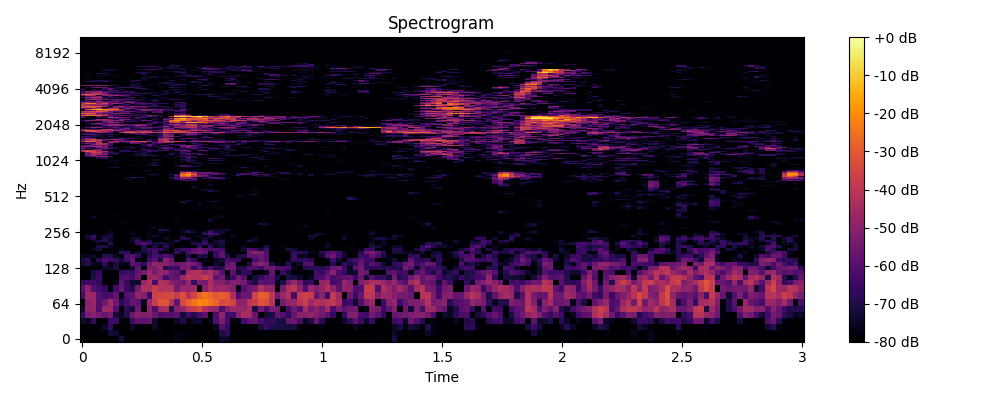

Values plotted in this chart, from the file beside it:
0, 1, 2, 3, 4, 5, 6, 7, 8, 9, 10, 11, 12, 13, 14, 15, 16, 17, 18, 19, 20, 21, 22, 23
-80.0, -80.0, -80.0, -80.0, -80.0, -80.0, -80.0, -72.01, -80.0, -80.0, -80.0, -80.0, -80.0, -80.0, -78.68, -80.0, -80.0, -76.6, -80.0, -80.0, -80.0, -80.0, -80.0, -80.0
-80.0, -80.0, -80.0, -80.0, -80.0, -72.4, -74.01, -78.02, -80.0, -80.0, -80.0, -80.0, -80.0, -80.0, -77.69, -80.0, -80.0, -78.36, -77.75, -79.57, -80.0, -80.0, -80.0, -80.0
-80.0, -80.0, -80.0, -80.0, -74.33, -65.21, -80.0, -80.0, -80.0, -74.06, -78.05, -80.0, -80.0, -74.67, -80.0, -80.0, -80.0, -80.0, -80.0, -80.0, -80.0, -80.0, -80.0, -80.0
-73.13, -75.7, -67.15, -80.0, -80.0, -65.08, -64.78, -78.22, -80.0, -63.8, -59, -58.99, -57.98, -74.5, -80.0, -80.0, -80.0, -74.26, -69.99, -78.43, -74.12, -73.52, -80.0, -76.15
-66.79, -53.15, -50.8, -54.17, -57.66, -54.54, -71.64, -74.7, -69.4, -56.39, -50.85, -51.9, -50.88, -56.21, -62.02, -60.19, -60.98, -58.96, -72.12, -64.38, -70.25, -61.94, -58.57, -80.0
-73.44, -49.49, -48.96, -61.92, -46.11, -46.12, -60.68, -80.0, -67.81, -72.16, -55.63, -80.0, -49.94, -61.51, -45.71, -43.3, -70.09, -51.07, -48.48, -40.31, -37.59, -33.74, -42.86, -47.27
-80.0, -49.86, -47.25, -60.89, -55.52, -46.25, -54.73, -67.99, -62.2, -57.8, -58.83, -75.62, -47.4, -37.6, -31.36, -31.31, -42.14, -58.27, -33.93, -28.6, -24.73, -20.99, -21.79, -24.81
-63.14, -46.09, -46.01, -60.55, -63.28, -62.21, -57.95, -76.47, -61.28, -58.87, -49.4, -50.61, -64.9, -36.43, -35.1, -34.68, -34.05, -37.71, -32.77, -41.62, -35.36, -28.5, -24.92, -27.33
-60.18, -49.63, -60.99, -64.26, -66.28, -80.0, -64.18, -56.03, -65.04, -70.05, -53.54, -42.32, -43.76, -37.66, -42.42, -41.32, -42.06, -54.1, -47.52, -48.29, -46, -80.0, -50.04, -42.46
-67.05, -65.06, -63.83, -67.33, -80.0, -79.41, -77.08, -58.15, -66.47, -73.37, -73.59, -47.81, -42.18, -62.42, -42.41, -43.91, -50.83, -53.54, -55.6, -47.75, -65.69, -52.88, -54.3, -43.19
-80.0, -80.0, -70.51, -64.56, -80.0, -80.0, -80.0, -61.04, -60.55, -63.62, -57.21, -80.0, -47.32, -45.63, -50.99, -63.8, -57.08, -58.91, -46.4, -40.87, -42.5, -41.03, -37.52, -41.71
-80.0, -79.07, -71.57, -67.03, -80.0, -80.0, -80.0, -66, -64.22, -66.68, -57.7, -53.48, -47.36, -53.55, -48.57, -49.35, -57.11, -58.62, -68.56, -45, -41.85, -42.98, -47.03, -43.48
-79.49, -78.95, -78.99, -80.0, -73.85, -74.99, -70.95, -78.64, -79.36, -73.47, -58.93, -78.85, -52.21, -53.19, -48.21, -69.44, -64.17, -64.64, -53.45, -53, -67.11, -56.97, -69.18, -61.62
-72.16, -69.36, -75.18, -76.47, -68.05, -80.0, -70.52, -75.64, -76.69, -59.12, -61.35, -66.98, -55.27, -48.03, -49.54, -51.66, -53.74, -57.13, -54.75, -51.69, -54.61, -60.77, -80.0, -80.0
-71.22, -69.35, -80.0, -67.95, -61.75, -63.93, -66.94, -72.33, -64, -56.41, -76.96, -80.0, -63.85, -59.31, -71.5, -50.05, -57.4, -80.0, -80.0, -60.96, -66.59, -80.0, -77.23, -80.0
-75.59, -75.91, -74.41, -80.0, -68.35, -68.86, -75.51, -80.0, -62.47, -60.55, -66.58, -80.0, -68.36, -63.02, -64.81, -61.02, -64.25, -80.0, -79.08, -70.26, -80.0, -70.2, -71.07, -80.0
-80.0, -80.0, -80.0, -80.0, -79.16, -76.81, -79.59, -67.32, -66.74, -80.0, -72.95, -73.05, -70.15, -63.81, -76.47, -76.41, -80.0, -67.01, -74, -62.29, -57.74, -54.27, -57.79, -77.34
-80.0, -80.0, -75.46, -71.67, -80.0, -80.0, -80.0, -75.28, -78.21, -80.0, -80.0, -70.99, -66.08, -64.81, -66.43, -73.71, -80.0, -69.56, -63.45, -64.03, -59.16, -56.21, -59.93, -62.66
-80.0, -80.0, -77.74, -70.7, -70.62, -75.81, -80.0, -80.0, -80.0, -80.0, -80.0, -69.02, -80.0, -72.05, -80.0, -68.01, -77.81, -80.0, -78.08, -80.0, -77.67, -65.67, -77.95, -66.07
-80.0, -80.0, -80.0, -76.02, -80.0, -69.61, -80.0, -80.0, -80.0, -76.76, -63.93, -61.61, -65.71, -73.35, -71.67, -71.99, -74.23, -79.78, -80.0, -80.0, -70.8, -70.84, -65.32, -73.89
-80.0, -80.0, -73.69, -71.29, -69.47, -74.04, -80.0, -80.0, -80.0, -73.83, -64.26, -73.61, -70.18, -80.0, -77.3, -80.0, -75.4, -70.21, -80.0, -77.47, -75.17, -80.0, -69.39, -80.0
-80.0, -73.49, -67.34, -80.0, -70.32, -73.73, -80.0, -80.0, -80.0, -75.16, -73.01, -80.0, -76.23, -78.33, -80.0, -74.07, -79.61, -78.93, -69.05, -71.13, -80.0, -77.15, -73.18, -75.85
-80.0, -72.27, -66.81, -76.47, -73.87, -70.25, -77.92, -80.0, -80.0, -80.0, -80.0, -80.0, -77.92, -72.8, -78.36, -79.03, -80.0, -77.93, -73.27, -80.0, -78.21, -74.7, -80.0, -71.61
-80.0, -77.84, -76.75, -80.0, -77.39, -74.93, -80.0, -79.09, -79.74, -75.12, -80.0, -80.0, -75.86, -80.0, -77.97, -80.0, -80.0, -80.0, -77.88, -79.16, -78.41, -79.54, -65.82, -61.01
-80.0, -80.0, -80.0, -80.0, -78.29, -74.9, -80.0, -80.0, -79.02, -75.96, -80.0, -80.0, -78.6, -80.0, -75.26, -77.49, -80.0, -80.0, -74.18, -66.7, -74.75, -78.62, -72.91, -62.6
-80.0, -80.0, -80.0, -80.0, -80.0, -80.0, -80.0, -80.0, -80.0, -80.0, -80.0, -80.0, -80.0, -80.0, -68.8, -70.63, -78.55, -80.0, -74.75, -73.28, -77.67, -80.0, -80.0, -72.55
-80.0, -80.0, -80.0, -80.0, -80.0, -80.0, -80.0, -80.0, -80.0, -80.0, -80.0, -80.0, -78.04, -75.48, -79.67, -80.0, -80.0, -80.0, -80.0, -80.0, -80.0, -80.0, -80.0, -80.0
-80.0, -80.0, -80.0, -80.0, -80.0, -80.0, -80.0, -80.0, -80.0, -80.0, -80.0, -80.0, -76.69, -79.05, -80.0, -80.0, -80.0, -79.35, -80.0, -80.0, -80.0, -80.0, -80.0, -80.0
-80.0, -80.0, -80.0, -80.0, -80.0, -80.0, -79, -80.0, -80.0, -80.0, -80.0, -80.0, -80.0, -80.0, -80.0, -80.0, -80.0, -80.0, -80.0, -80.0, -80.0, -80.0, -80.0, -80.0
-80.0, -80.0, -80.0, -80.0, -80.0, -78.53, -77.95, -77.27, -80.0, -80.0, -80.0, -80.0, -80.0, -80.0, -80.0, -80.0, -80.0, -80.0, -80.0, -80.0, -80.0, -80.0, -80.0, -76.22
-80.0, -80.0, -80.0, -80.0, -80.0, -80.0, -80.0, -80.0, -80.0, -80.0, -80.0, -80.0, -80.0, -80.0, -80.0, -80.0, -80.0, -77.31, -80.0, -80.0, -80.0, -80.0, -80.0, -72.48
-80.0, -80.0, -76.61, -80.0, -80.0, -80.0, -80.0, -80.0, -80.0, -80.0, -80.0, -80.0, -80.0, -80.0, -80.0, -80.0, -80.0, -75.52, -80.0, -80.0, -80.0, -80.0, -80.0, -76.75
-80.0, -79.92, -73.08, -80.0, -80.0, -80.0, -80.0, -80.0, -80.0, -80.0, -80.0, -80.0, -80.0, -80.0, -80.0, -80.0, -80.0, -80.0, -80.0, -80.0, -80.0, -80.0, -80.0, -80.0
-80.0, -80.0, -78.04, -79.13, -80.0, -78.76, -76.86, -80.0, -80.0, -80.0, -80.0, -80.0, -80.0, -80.0, -80.0, -80.0, -80.0, -80.0, -80.0, -80.0, -80.0, -80.0, -80.0, -80.0
-80.0, -80.0, -80.0, -80.0, -80.0, -80.0, -80.0, -80.0, -80.0, -80.0, -80.0, -80.0, -80.0, -80.0, -80.0, -80.0, -80.0, -80.0, -80.0, -80.0, -80.0, -80.0, -80.0, -80.0
-80.0, -80.0, -80.0, -80.0, -80.0, -80.0, -80.0, -80.0, -80.0, -80.0, -80.0, -80.0, -80.0, -80.0, -80.0, -80.0, -80.0, -80.0, -80.0, -80.0, -80.0, -80.0, -80.0, -80.0
-80.0, -80.0, -80.0, -80.0, -80.0, -80.0, -80.0, -80.0, -80.0, -80.0, -80.0, -80.0, -80.0, -80.0, -80.0, -80.0, -80.0, -80.0, -80.0, -80.0, -80.0, -80.0, -80.0, -80.0
-80.0, -80.0, -80.0, -79.62, -80.0, -80.0, -80.0, -80.0, -80.0, -80.0, -80.0, -80.0, -80.0, -80.0, -80.0, -80.0, -80.0, -80.0, -80.0, -80.0, -77.56, -75.51, -80.0, -80.0
-80.0, -80.0, -80.0, -80.0, -80.0, -80.0, -80.0, -80.0, -80.0, -80.0, -80.0, -80.0, -80.0, -80.0, -80.0, -80.0, -79.37, -80.0, -80.0, -77.59, -76.67, -80.0, -80.0, -80.0
-80.0, -80.0, -80.0, -80.0, -80.0, -80.0, -80.0, -80.0, -80.0, -80.0, -80.0, -80.0, -80.0, -80.0, -80.0, -80.0, -77.97, -80.0, -80.0, -80.0, -80.0, -80.0, -80.0, -80.0
-80.0, -80.0, -80.0, -80.0, -80.0, -80.0, -80.0, -80.0, -80.0, -80.0, -80.0, -80.0, -80.0, -80.0, -80.0, -80.0, -80.0, -78.96, -80.0, -80.0, -80.0, -76.44, -80.0, -80.0
-80.0, -80.0, -80.0, -80.0, -80.0, -80.0, -80.0, -80.0, -80.0, -80.0, -80.0, -80.0, -80.0, -80.0, -80.0, -80.0, -80.0, -80.0, -77.37, -80.0, -80.0, -75.15, -80.0, -80.0
-80.0, -80.0, -80.0, -80.0, -80.0, -80.0, -80.0, -80.0, -77.82, -80.0, -80.0, -80.0, -80.0, -80.0, -80.0, -80.0, -80.0, -79.96, -72.66, -80.0, -80.0, -80.0, -77.59, -80.0
-80.0, -80.0, -80.0, -80.0, -80.0, -80.0, -80.0, -80.0, -80.0, -80.0, -80.0, -80.0, -80.0, -80.0, -80.0, -80.0, -80.0, -80.0, -71.22, -72.8, -80.0, -80.0, -80.0, -72.74
-80.0, -80.0, -80.0, -80.0, -80.0, -80.0, -80.0, -80.0, -80.0, -80.0, -80.0, -80.0, -80.0, -80.0, -80.0, -80.0, -80.0, -80.0, -78.93, -73.01, -78.22, -80.0, -80.0, -80.0
-80.0, -80.0, -80.0, -80.0, -80.0, -80.0, -80.0, -80.0, -80.0, -80.0, -80.0, -80.0, -80.0, -80.0, -80.0, -80.0, -80.0, -80.0, -80.0, -80.0, -80.0, -80.0, -80.0, -80.0
-80.0, -80.0, -80.0, -80.0, -80.0, -80.0, -80.0, -80.0, -80.0, -80.0, -80.0, -80.0, -80.0, -80.0, -80.0, -80.0, -80.0, -80.0, -80.0, -80.0, -80.0, -80.0, -80.0, -80.0
-80.0, -80.0, -80.0, -80.0, -80.0, -80.0, -80.0, -80.0, -80.0, -80.0, -80.0, -80.0, -80.0, -80.0, -80.0, -80.0, -80.0, -80.0, -80.0, -80.0, -80.0, -80.0, -80.0, -80.0
-80.0, -80.0, -80.0, -80.0, -80.0, -80.0, -80.0, -80.0, -80.0, -80.0, -80.0, -80.0, -80.0, -80.0, -80.0, -80.0, -80.0, -80.0, -80.0, -80.0, -80.0, -80.0, -80.0, -80.0
-80.0, -80.0, -80.0, -80.0, -80.0, -80.0, -80.0, -80.0, -80.0, -80.0, -80.0, -80.0, -80.0, -80.0, -80.0, -80.0, -80.0, -80.0, -80.0, -80.0, -80.0, -80.0, -80.0, -80.0
-80.0, -80.0, -80.0, -80.0, -80.0, -80.0, -80.0, -80.0, -80.0, -80.0, -80.0, -80.0, -80.0, -80.0, -80.0, -80.0, -80.0, -80.0, -80.0, -80.0, -80.0, -80.0, -80.0, -80.0
-80.0, -80.0, -80.0, -80.0, -80.0, -80.0, -80.0, -80.0, -80.0, -80.0, -80.0, -80.0, -80.0, -80.0, -80.0, -80.0, -80.0, -80.0, -80.0, -80.0, -80.0, -80.0, -80.0, -77.49
-80.0, -80.0, -80.0, -80.0, -80.0, -80.0, -80.0, -80.0, -80.0, -80.0, -80.0, -80.0, -80.0, -80.0, -80.0, -80.0, -80.0, -80.0, -80.0, -80.0, -80.0, -80.0, -80.0, -71.12
-80.0, -80.0, -80.0, -80.0, -80.0, -80.0, -80.0, -80.0, -80.0, -80.0, -80.0, -80.0, -80.0, -80.0, -80.0, -80.0, -80.0, -80.0, -80.0, -80.0, -80.0, -80.0, -74.05, -68.97
-80.0, -80.0, -80.0, -80.0, -80.0, -80.0, -80.0, -80.0, -80.0, -79.09, -80.0, -80.0, -78.2, -76.27, -80.0, -80.0, -80.0, -80.0, -80.0, -80.0, -80.0, -80.0, -72.66, -74.18
-80.0, -80.0, -80.0, -80.0, -80.0, -80.0, -80.0, -80.0, -80.0, -78.19, -80.0, -80.0, -80.0, -79.45, -80.0, -80.0, -80.0, -80.0, -80.0, -80.0, -75.88, -80.0, -80.0, -80.0
-80.0, -80.0, -80.0, -80.0, -80.0, -80.0, -80.0, -80.0, -80.0, -80.0, -80.0, -80.0, -80.0, -80.0, -80.0, -80.0, -80.0, -80.0, -80.0, -80.0, -73.28, -80.0, -80.0, -80.0
-80.0, -80.0, -80.0, -80.0, -80.0, -80.0, -80.0, -80.0, -80.0, -80.0, -80.0, -80.0, -80.0, -80.0, -80.0, -80.0, -80.0, -80.0, -80.0, -79.13, -73.48, -80.0, -80.0, -80.0
-80.0, -80.0, -80.0, -80.0, -80.0, -80.0, -80.0, -80.0, -80.0, -80.0, -80.0, -80.0, -80.0, -80.0, -80.0, -80.0, -80.0, -80.0, -80.0, -80.0, -77.41, -80.0, -80.0, -79.76
-80.0, -80.0, -80.0, -80.0, -80.0, -80.0, -80.0, -80.0, -80.0, -80.0, -80.0, -80.0, -80.0, -80.0, -80.0, -80.0, -80.0, -80.0, -80.0, -80.0, -80.0, -80.0, -77.52, -73.55
... 965 more rows
